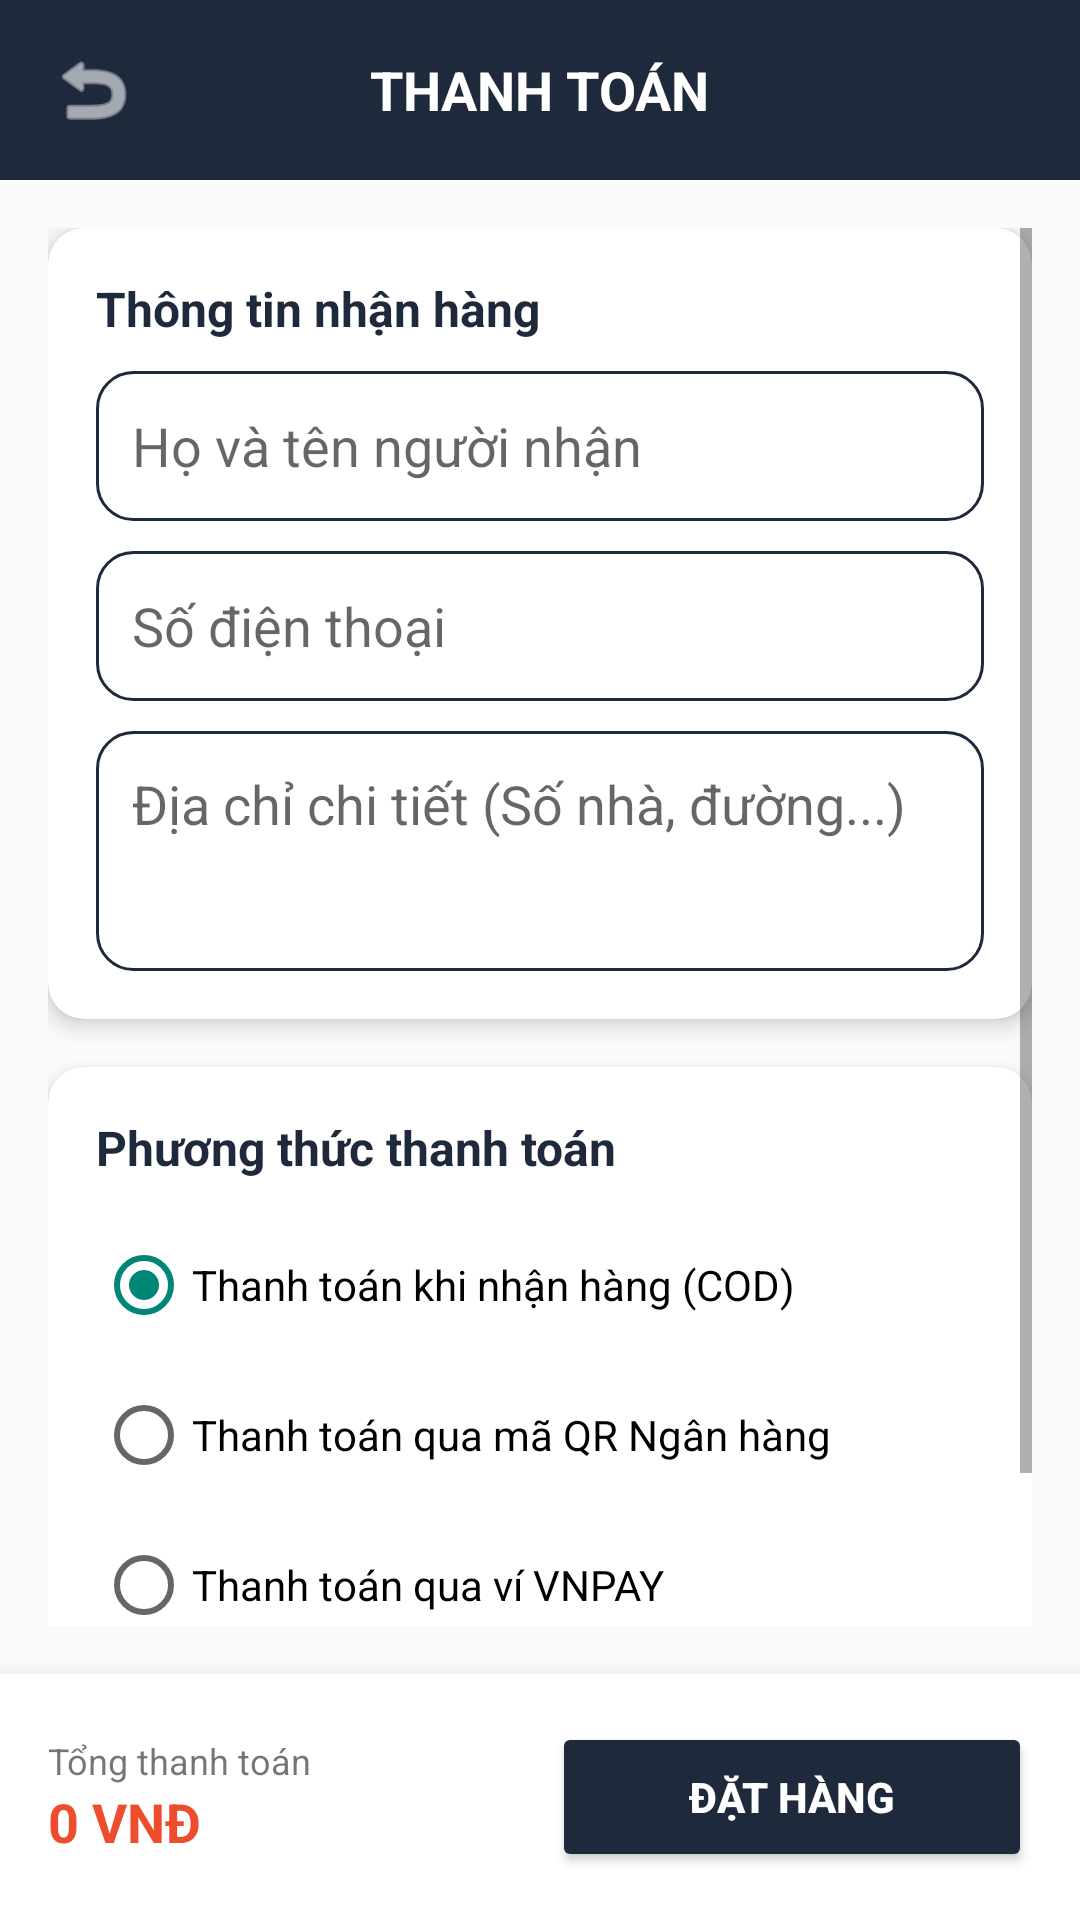

Produce the Android XML layout that renders to this screen, including the resource entries it uses.
<!-- AndroidManifest.xml: application theme Theme.AppCompat.Light.NoActionBar -->
<!-- res/layout/activity_checkout.xml -->
<?xml version="1.0" encoding="utf-8"?>
<LinearLayout xmlns:android="http://schemas.android.com/apk/res/android"
    xmlns:app="http://schemas.android.com/apk/res-auto"
    android:layout_width="match_parent"
    android:layout_height="match_parent"
    android:background="#F8FAFC"
    android:orientation="vertical">

    <RelativeLayout
        android:layout_width="match_parent"
        android:layout_height="60dp"
        android:background="#1E293B"
        android:paddingHorizontal="16dp">
        <ImageView
            android:id="@+id/btnBackCheckout"
            android:layout_width="30dp"
            android:layout_height="30dp"
            android:layout_centerVertical="true"
            android:src="@android:drawable/ic_menu_revert"
            app:tint="#FFFFFF" />
        <TextView
            android:layout_width="wrap_content"
            android:layout_height="wrap_content"
            android:layout_centerInParent="true"
            android:text="THANH TOÁN"
            android:textColor="#FFFFFF"
            android:textSize="18sp"
            android:textStyle="bold" />
    </RelativeLayout>

    <ScrollView
        android:layout_width="match_parent"
        android:layout_height="0dp"
        android:layout_weight="1"
        android:padding="16dp">

        <LinearLayout
            android:layout_width="match_parent"
            android:layout_height="wrap_content"
            android:orientation="vertical">

            <androidx.cardview.widget.CardView
                android:layout_width="match_parent"
                android:layout_height="wrap_content"
                app:cardCornerRadius="12dp"
                app:cardElevation="4dp"
                android:layout_marginBottom="16dp">
                <LinearLayout
                    android:layout_width="match_parent"
                    android:layout_height="wrap_content"
                    android:orientation="vertical"
                    android:padding="16dp">
                    <TextView
                        android:layout_width="wrap_content"
                        android:layout_height="wrap_content"
                        android:text="Thông tin nhận hàng"
                        android:textStyle="bold"
                        android:textColor="#1E293B"
                        android:textSize="16sp" />
                    <EditText
                        android:id="@+id/edtReceiverName"
                        android:layout_width="match_parent"
                        android:layout_height="50dp"
                        android:layout_marginTop="10dp"
                        android:hint="Họ và tên người nhận"
                        android:background="@drawable/bg_input_review"
                        android:paddingHorizontal="12dp"/>
                    <EditText
                        android:id="@+id/edtReceiverPhone"
                        android:layout_width="match_parent"
                        android:layout_height="50dp"
                        android:layout_marginTop="10dp"
                        android:hint="Số điện thoại"
                        android:inputType="phone"
                        android:background="@drawable/bg_input_review"
                        android:paddingHorizontal="12dp"/>
                    <EditText
                        android:id="@+id/edtReceiverAddress"
                        android:layout_width="match_parent"
                        android:layout_height="80dp"
                        android:layout_marginTop="10dp"
                        android:hint="Địa chỉ chi tiết (Số nhà, đường...)"
                        android:gravity="top"
                        android:padding="12dp"
                        android:background="@drawable/bg_input_review"/>
                </LinearLayout>
            </androidx.cardview.widget.CardView>

            <androidx.cardview.widget.CardView
                android:layout_width="match_parent"
                android:layout_height="wrap_content"
                app:cardCornerRadius="12dp"
                app:cardElevation="4dp">
                <LinearLayout
                    android:layout_width="match_parent"
                    android:layout_height="wrap_content"
                    android:orientation="vertical"
                    android:padding="16dp">
                    <TextView
                        android:layout_width="wrap_content"
                        android:layout_height="wrap_content"
                        android:text="Phương thức thanh toán"
                        android:textStyle="bold"
                        android:textColor="#1E293B"
                        android:textSize="16sp" />

                    <RadioGroup
                        android:id="@+id/rgPaymentMethod"
                        android:layout_width="match_parent"
                        android:layout_height="wrap_content"
                        android:layout_marginTop="10dp">
                        <RadioButton
                            android:id="@+id/rbCOD"
                            android:layout_width="match_parent"
                            android:layout_height="50dp"
                            android:text="Thanh toán khi nhận hàng (COD)"
                            android:checked="true"/>
                        <RadioButton
                            android:id="@+id/rbQR"
                            android:layout_width="match_parent"
                            android:layout_height="50dp"
                            android:text="Thanh toán qua mã QR Ngân hàng"/>
                        <RadioButton
                            android:id="@+id/rbVNPAY"
                            android:layout_width="match_parent"
                            android:layout_height="50dp"
                            android:text="Thanh toán qua ví VNPAY"/>
                        <RadioButton
                            android:id="@+id/rbZaloPay"
                            android:layout_width="match_parent"
                            android:layout_height="50dp"
                            android:text="Ví điện tử ZaloPay"/>
                    </RadioGroup>
                </LinearLayout>
            </androidx.cardview.widget.CardView>
        </LinearLayout>
    </ScrollView>

    <LinearLayout
        android:layout_width="match_parent"
        android:layout_height="wrap_content"
        android:background="#FFFFFF"
        android:padding="16dp"
        android:orientation="horizontal"
        android:gravity="center_vertical"
        android:elevation="10dp">
        <LinearLayout
            android:layout_width="0dp"
            android:layout_height="wrap_content"
            android:layout_weight="1"
            android:orientation="vertical">
            <TextView
                android:layout_width="wrap_content"
                android:layout_height="wrap_content"
                android:text="Tổng thanh toán"
                android:textSize="12sp"/>
            <TextView
                android:id="@+id/txtTotalCheckout"
                android:layout_width="wrap_content"
                android:layout_height="wrap_content"
                android:text="0 VNĐ"
                android:textColor="#EE4D2D"
                android:textStyle="bold"
                android:textSize="18sp"/>
        </LinearLayout>
        <Button
            android:id="@+id/btnConfirmOrder"
            android:layout_width="160dp"
            android:layout_height="50dp"
            android:backgroundTint="#1E293B"
            android:text="ĐẶT HÀNG"
            android:textColor="#FFFFFF"
            android:textStyle="bold"/>
    </LinearLayout>
</LinearLayout>
<!-- resources referenced by this layout -->
<resources>
  <!-- drawable bg_input_review (drawable) -->
  <?xml version="1.0" encoding="utf-8"?>
  <shape xmlns:android="http://schemas.android.com/apk/res/android">
      <solid android:color="#FFFFFF" />
      <corners android:radius="12dp" />
      <stroke android:width="1dp" android:color="#1E293B" />
  </shape>
</resources>
